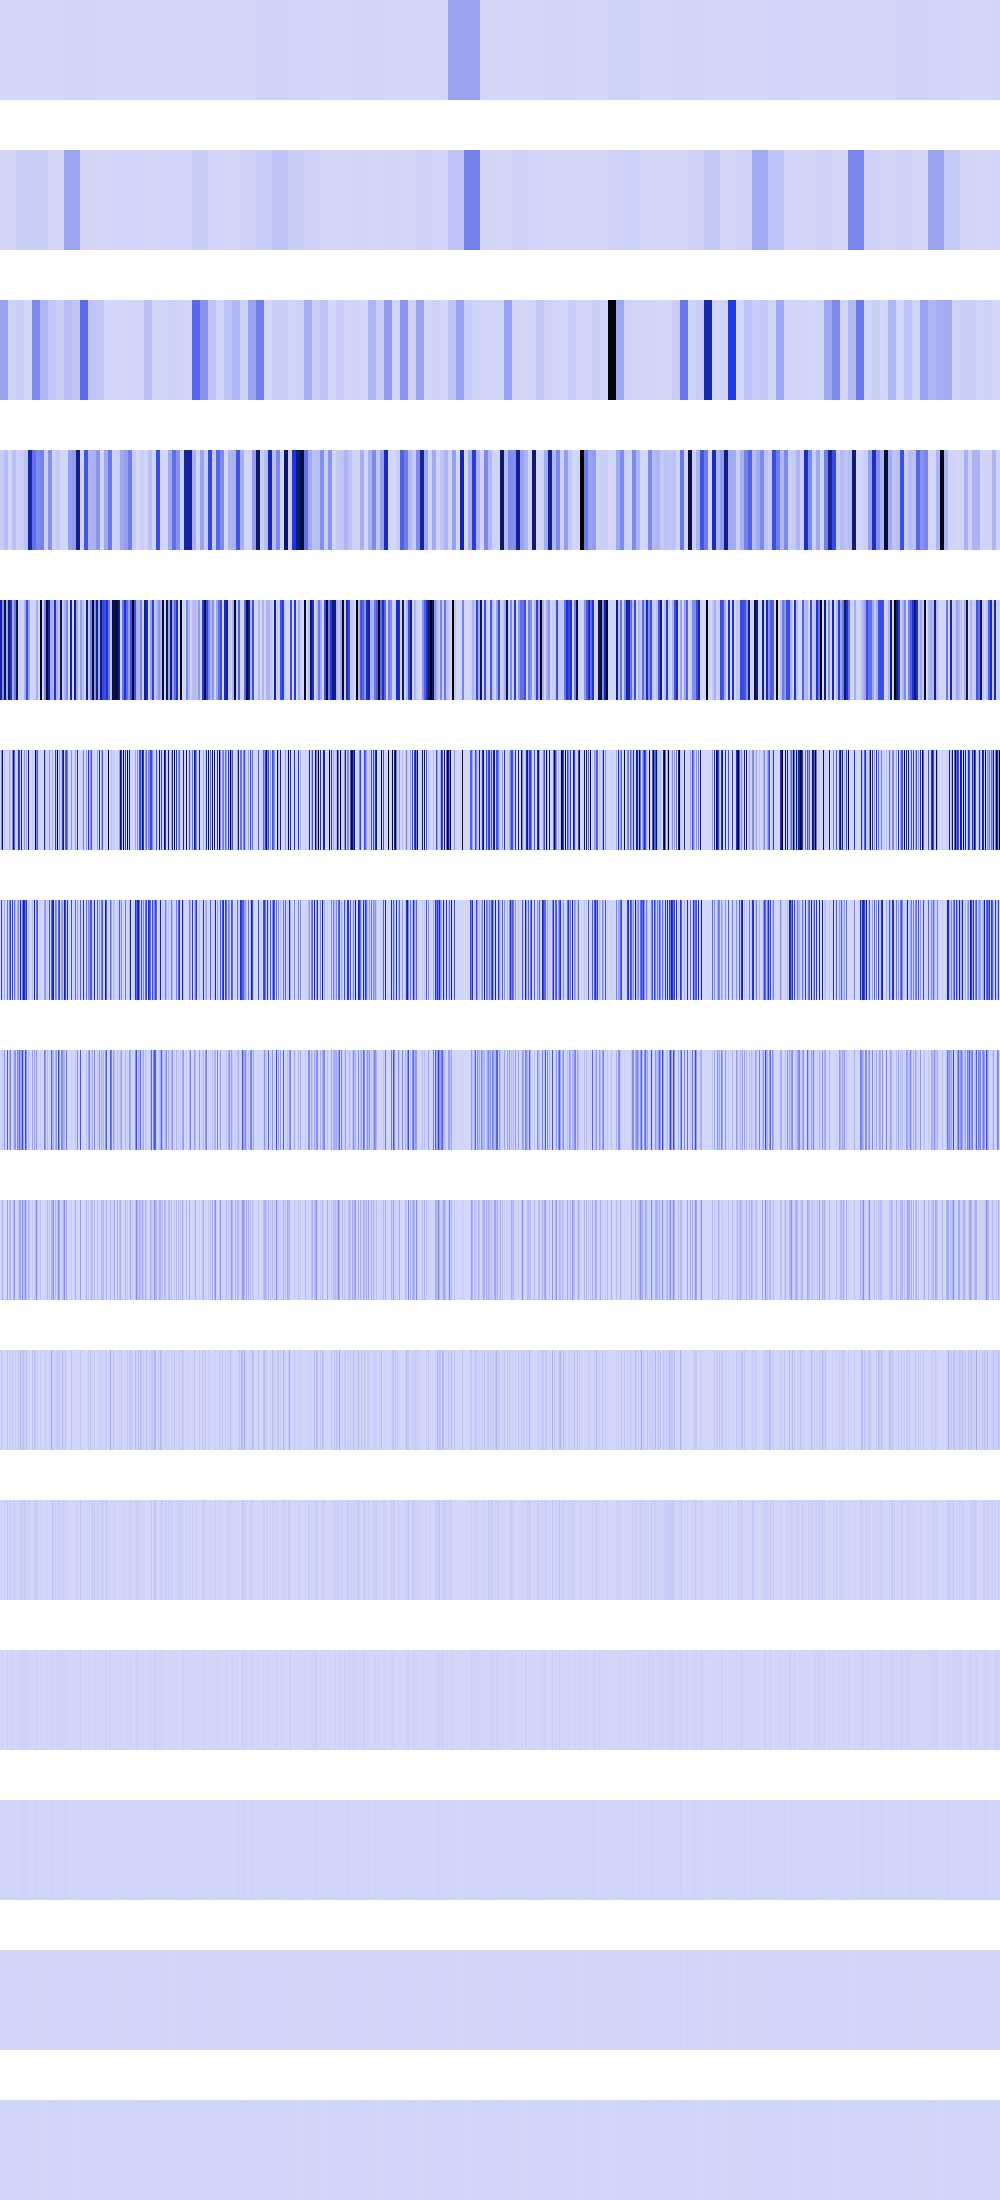

The file beside this chart, header and first rows:
37636, 37636, 37636, 37636, 37636, 37636, 37636, 37636, 37636, 37636, 37636, 37636, 37636, 37636, 37636, 37636, 37636, 37636, 37636, 37636, 37636, 37636, 37636, 37636
4293136, 4293136, 4293136, 4293136, 4293136, 4293136, 4293136, 4293136, 4293136, 4293136, 4293136, 4293136, 4293136, 4293136, 4293136, 4293136, 21344294, 21344294, 21344294, 21344294, 21344294, 21344294, 21344294, 21344294
156751072, 156751072, 156751072, 156751072, 156751072, 156751072, 156751072, 156751072, 11343499, 11343499, 11343499, 11343499, 11343499, 11343499, 11343499, 11343499, 25079852, 25079852, 25079852, 25079852, 25079852, 25079852, 25079852, 25079852
29593600, 29593600, 29593600, 29593600, 76038160, 76038160, 76038160, 76038160, 4665574, 4665574, 4665574, 4665574, 68690176, 68690176, 68690176, 68690176, 15116359, 15116359, 15116359, 15116359, 25079852, 25079852, 25079852, 25079852
648813184, 648813184, 212926464, 212926464, 851705856, 851705856, 137920640, 137920640, 739836288, 739836288, 511842656, 511842656, 112869376, 112869376, 274760704, 274760704, 836829184, 836829184, 1254400, 1254400, 16516096, 16516096, 0, 0
0, 212926464, 851705856, 0, 51380224, 0, 0, 3936256, 0, 124010496, 35426304, 65536, 220463104, 866713600, 307509248, 47775744, 0, 58982400, 496041984, 401277632, 35426304, 675158400, 0, 22429696
0, 425852928, 25690112, 0, 102760448, 0, 0, 299045248, 0, 248020992, 436703232, 131072, 440926208, 22151168, 285245440, 95551488, 0, 117964800, 220332032, 41295872, 598417408, 92045312, 290922304, 671252480
0, 12845056, 51380224, 0, 205520896, 0, 0, 376520704, 0, 110166016, 244269056, 262144, 9437184, 44302336, 167837696, 191102976, 0, 235929600, 138674176, 306987008, 128139264, 184090624, 411271168, 151322624
0, 25690112, 102760448, 0, 8388608, 0, 0, 157450240, 0, 69337088, 102662144, 524288, 18874368, 88604672, 201457664, 13107200, 0, 2097152, 42467328, 135823360, 138838016, 15859712, 218562560, 50987008
0, 51380224, 4194304, 0, 16777216, 0, 0, 63242240, 0, 21233664, 29163520, 1048576, 37748736, 9437184, 17039360, 26214400, 0, 4194304, 51380224, 3211264, 93126656, 31719424, 17694720, 85196800
0, 2097152, 8388608, 0, 33554432, 0, 0, 50987008, 0, 25690112, 41549824, 2097152, 8388608, 18874368, 34078720, 18874368, 0, 8388608, 2097152, 6422528, 43646976, 13107200, 35389440, 19398656
0, 4194304, 16777216, 0, 0, 0, 0, 26476544, 0, 1048576, 7602176, 4194304, 16777216, 4194304, 1048576, 4194304, 0, 16777216, 4194304, 12845056, 11796480, 9437184, 28835840, 5242880
0, 8388608, 0, 0, 0, 0, 0, 2621440, 0, 2097152, 6815744, 8388608, 0, 8388608, 2097152, 8388608, 0, 0, 8388608, 524288, 15204352, 2097152, 7340032, 10485760
0, 0, 0, 0, 0, 0, 0, 5242880, 0, 4194304, 5242880, 0, 0, 0, 4194304, 0, 0, 0, 0, 1048576, 5242880, 4194304, 6291456, 4194304
0, 0, 0, 0, 0, 0, 0, 2097152, 0, 0, 2097152, 0, 0, 0, 0, 0, 0, 0, 0, 2097152, 2097152, 0, 4194304, 0
